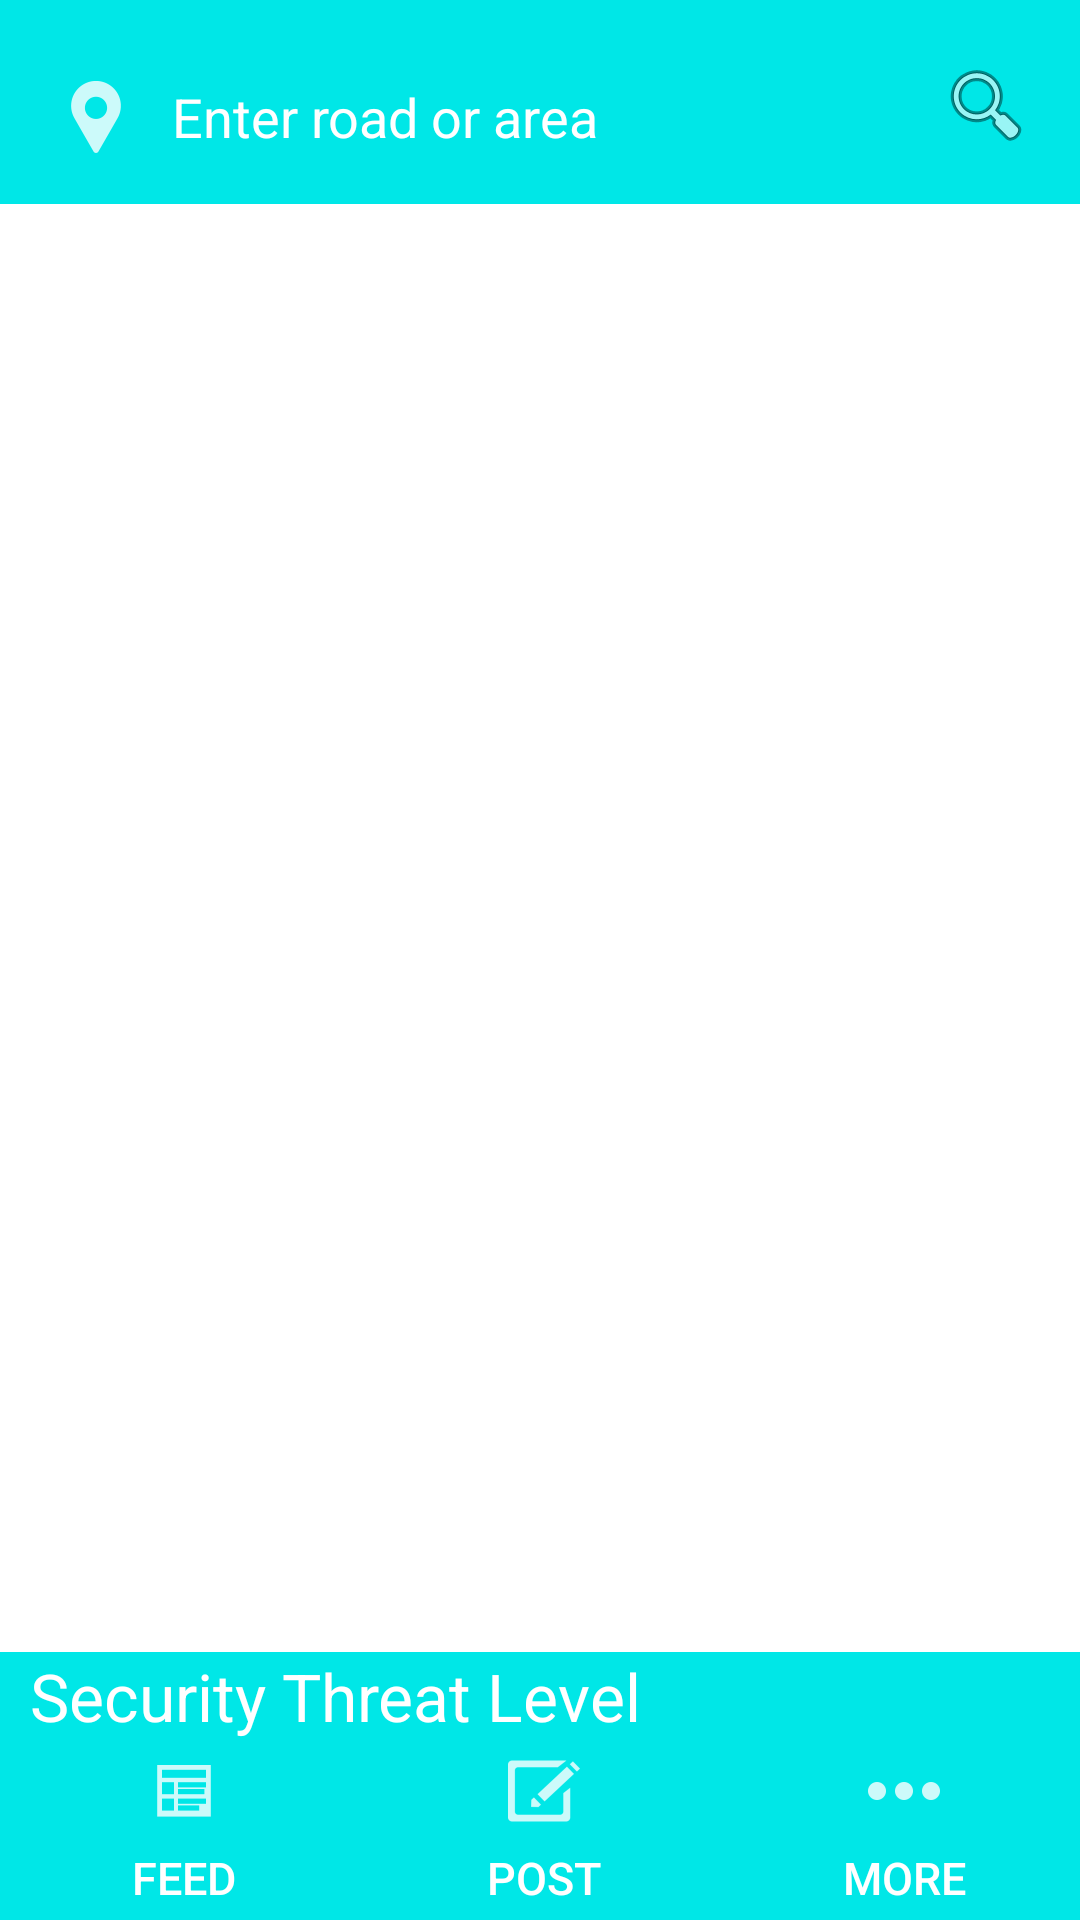

Reconstruct the res/layout file that produces this screen, plus the resources it refers to.
<!-- AndroidManifest.xml: activity theme AppTheme.Dark -->
<!-- res/layout/activity_main.xml -->
<LinearLayout xmlns:android="http://schemas.android.com/apk/res/android"
    android:layout_width="fill_parent"
    android:layout_height="fill_parent"
    android:orientation="vertical" >

    <TextView
        android:id="@+id/tv_boder"
        android:layout_width="fill_parent"
        android:layout_height="10dp"
        android:background="@color/primary" />
    


    

    <LinearLayout
        android:layout_width="fill_parent"
        android:layout_height="fill_parent"
        android:layout_weight=".1"
        android:background="#ffffff"
        android:orientation="vertical"
   >

        <LinearLayout
            android:layout_width="fill_parent"
            android:layout_height="match_parent"
            android:background="#FFFFFF"
            android:orientation="vertical" >

            <ScrollView
                android:id="@+id/scrollView1"
                android:layout_width="match_parent"
                android:layout_height="0dp"
                android:layout_weight="1"
                android:background="#FFFFFF" >

                <LinearLayout
                    android:layout_width="fill_parent"
                    android:layout_height="match_parent"
                    android:orientation="vertical"
                    >

                    <LinearLayout
                        android:layout_width="match_parent"
                        android:layout_height="58dp"
                        android:orientation="horizontal"
                        android:background="@color/primary"
                        android:weightSum="1">


                        <ImageButton
                            android:layout_width="0dp"
                            android:layout_height="match_parent"
                            android:src="@drawable/ic_action_name2"
                            android:layout_gravity="right"
                            android:background="@color/primary"
                            android:layout_marginLeft="5dp"
                            android:layout_weight="0.15"
                            android:id="@+id/btn_location" />
                        <EditText
                            android:layout_width="0dp"
                            android:layout_height="wrap_content"
                            android:background="@drawable/edittest"
                            android:layout_gravity="center"
                            android:backgroundTint="@color/white"
                            android:layout_weight="0.7"
                            android:id="@+id/txtSearch"
                            android:hint="Enter road or area"
                            android:textColor="@color/black"
                            />

                        <ImageButton
                            android:layout_width="0dp"
                            android:layout_height="50dp"
                            android:layout_weight="0.15"
                            android:src="@android:drawable/ic_menu_search"
                            android:layout_gravity="right"
                            android:background="@color/primary"
                            android:layout_marginRight="5dp"
                            android:id="@+id/btn_search" />
                    </LinearLayout>

                    <LinearLayout
                        android:orientation="horizontal"
                        android:layout_width="match_parent"
                        android:layout_height="415dp"
                      >

                        <ListView
                            android:layout_width="match_parent"
                            android:layout_height="match_parent"
                            android:id="@+id/searchlv" />
                    </LinearLayout>


                </LinearLayout>
            </ScrollView>
        </LinearLayout>
    </LinearLayout>

    

    <LinearLayout
        android:layout_width="match_parent"
        android:layout_height="wrap_content"
        android:gravity="center"
        android:orientation="vertical" >

        <LinearLayout
            android:orientation="horizontal"
            android:layout_width="match_parent"
            android:layout_height="0dp"
            android:layout_weight="2"
            android:weightSum="1"
            android:background="@color/primary">

            <TextView
                android:layout_width="wrap_content"
                android:layout_height="wrap_content"
                android:textAppearance="?android:attr/textAppearanceLarge"
                android:id="@+id/securitylvl"
                android:layout_weight="0.13"
                android:textColor="@color/white"
                android:layout_gravity="center_vertical"
                android:paddingLeft="10dp"
                android:text="Security Threat Level"
                android:fontFamily=""/>

        </LinearLayout>

        <HorizontalScrollView
            android:id="@+id/hsv"
            android:layout_width="fill_parent"
            android:layout_height="wrap_content"
            android:layout_alignParentTop="true"
            android:fillViewport="true"
            android:measureAllChildren="false"
            android:scrollbars="none" >

            <LinearLayout
                android:layout_width="match_parent"
                android:layout_height="wrap_content"
                android:layout_weight="1.77"
                android:background="@color/white"
                android:orientation="horizontal" >

                <Button
                    android:id="@+id/btnFeed"
                    android:layout_width="0dp"
                    android:layout_height="wrap_content"
                    android:layout_weight="1"
                    android:singleLine="true"
                    android:text="Feed"
                    android:drawableTop="@drawable/ic_newsfeed"
                    android:background="@drawable/buttonshape1"
                    android:textColor="#ffffff"
                    android:textSize="15sp" />

                <Button
                    android:id="@+id/btnPost"
                    android:layout_width="0dp"
                    android:layout_height="wrap_content"
                    android:layout_weight="1"
                    android:singleLine="true"
                    android:background="@drawable/buttonshape1"
                    android:drawableTop="@drawable/ic_posticon"
                    android:text="Post"
                    android:textColor="#FFFFFF"
                    android:textSize="15sp" />

                <Button
                    android:id="@+id/btnMore"
                    android:layout_width="0dp"
                    android:layout_height="wrap_content"
                    android:layout_weight="1"
                    android:singleLine="true"
                    android:text="More"
                    android:drawableTop="@drawable/ic_more"
                    android:background="@drawable/buttonshape1"
                    android:textColor="#FFFFFF"
                    android:textSize="15sp" />

            </LinearLayout>
        </HorizontalScrollView>
    </LinearLayout>



</LinearLayout>
<!-- resources referenced by this layout -->
<resources>
  <color name="black">#000000</color>
  <color name="primary">#00e7e7</color>
  <color name="white">#FFFFFF</color>
  <!-- drawable buttonshape1 (drawable) -->
  <?xml version="1.0" encoding="utf-8"?>
  <shape xmlns:android="http://schemas.android.com/apk/res/android" android:shape="rectangle" >
  
      <solid
          android:color="@color/primary"
          />
  
      <padding
          android:left="3dp"
          android:top="1dp"
          android:right="0dp"
          android:bottom="1dp"
          />
      <size
          android:width="100dp"
          android:height="60dp"
          />
  </shape>
  <!-- drawable ic_action_name2: png bitmap (drawable-hdpi, 568 bytes) -->
  <!-- drawable ic_more: png bitmap (drawable-hdpi, 263 bytes) -->
  <!-- drawable ic_newsfeed: png bitmap (drawable-hdpi, 209 bytes) -->
  <!-- drawable ic_posticon: png bitmap (drawable-hdpi, 591 bytes) -->
  <style name="AppTheme.Dark" parent="Theme.AppCompat.NoActionBar">
          <item name="android:windowDrawsSystemBarBackgrounds">true</item>
          <item name="android:statusBarColor">@color/primary_darker</item>
  
          <item name="android:windowContentTransitions">true</item>
          <item name="android:windowAllowEnterTransitionOverlap">true</item>
          <item name="android:windowAllowReturnTransitionOverlap">true</item>
          <item name="android:windowSharedElementEnterTransition">@android:transition/move</item>
          <item name="android:windowSharedElementExitTransition">@android:transition/move</item>
  
          <item name="colorPrimary">@color/primary</item>
          <item name="colorPrimaryDark">@color/primary_dark</item>
          <item name="colorAccent">@color/accent</item>
  
          <item name="android:windowBackground">@color/primary</item>
  
          <item name="colorControlNormal">@color/white</item>
          <item name="colorControlActivated">@color/white</item>
          <item name="colorControlHighlight">@color/white</item>
          <item name="android:textColorHint">@color/white</item>
  
          <item name="colorButtonNormal">@color/primary_darker</item>
          <item name="android:colorButtonNormal">@color/primary_darker</item>
      </style>
      &gt;
  <color name="primary_darker">#00a1a1</color>
  <color name="primary_dark">#00bcbc</color>
  <color name="accent">#FFFFFF</color>
</resources>
